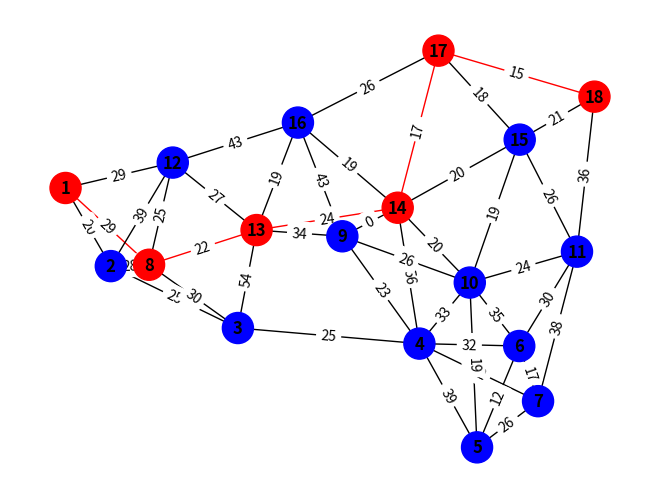

Python code for this plot:
import heapq #algoritmo de fila de prioridade
import networkx as nx
import matplotlib.pyplot as plt
import time

start_time = time.time()

def dijkstra(graph, start, end):
    distances = {node: float('inf') for node in graph}
    
    print(distances, '<<<<')
    distances[start] = 0
    pq = [(0, start)]
    previous = {node: None for node in graph}
    
    while pq:
        
        current_distance, current_node = heapq.heappop(pq)
        
        print('estamos aq:', current_node, "peso atual:",current_distance, '><><><>')
        print(pq, 'valor armazena dos vizinho')
        if current_node == end:
            break
        
        if current_distance > distances[current_node]:
            continue
        
        for neighbor, weight in graph[current_node].items():
            distance = current_distance + weight
            
            if distance < distances[neighbor]:
                print(distance,'<>',distances[neighbor], 'valor atual', current_node)
                distances[neighbor] = distance
                previous[neighbor] = current_node
                heapq.heappush(pq, (distance, neighbor))
    
    path = []
    while end:
        path.append(end)
        end = previous[end]
    return path[::-1]

graph = {
    '1': {'2': 20, '12': 29, '8': 29},
    '2': {'3': 25, '8': 28, '12': 39},
    '3': {'4': 25, '8': 30, '13': 54},
    '4': {'9': 23, '10': 33, '5': 39, '6': 32, '7': 42, '14': 56},
    '5': {'10': 19, '6': 12, '7': 26},
    '6': {'11': 30, '10': 35, '7': 17},
    '7': {'11': 38},
    '8': {'12': 25, '13': 22},
    '9': {'13': 34, '10': 26, '14': 0, '16': 43},
    '10': {'11': 24, '15': 19, '14': 20},
    '11': {'18': 36, '15': 26},
    '12': {'13': 27, '16': 43},
    '13': {'16': 19, '14': 24},
    '14': {'16': 19, '17': 17, '15': 20},
    '15': {'17': 18, '18': 21},
    '16': {'17': 26},
    '17': {'18': 15},
    '18': {}
}
start_node = '1'
end_node = '18'
shortest_path = dijkstra(graph, start_node, end_node)

G = nx.Graph()


for node in graph:
    G.add_node(node)


for node, edges in graph.items():
    for edge, weight in edges.items():
        G.add_edge(node, edge, weight=weight)

pos = nx.spring_layout(G, seed=244)


edge_colors = ['black' if not edge in zip(shortest_path, shortest_path[1:]) else 'red' for edge in G.edges()]
node_colors = ['red' if node in shortest_path else 'blue' for node in G.nodes()]


nx.draw(G, pos, with_labels=True, node_color=node_colors, edge_color=edge_colors, node_size=500, font_weight='bold')
edge_labels = {(u, v): d['weight'] for u, v, d in G.edges(data=True) if 'weight' in d}
nx.draw_networkx_edge_labels(G, pos, edge_labels=edge_labels)

end_time = time.time()
execution_time = end_time - start_time

print(f"Menor caminho: {shortest_path}")
print(f"Tempo: {execution_time}s")

plt.show()
